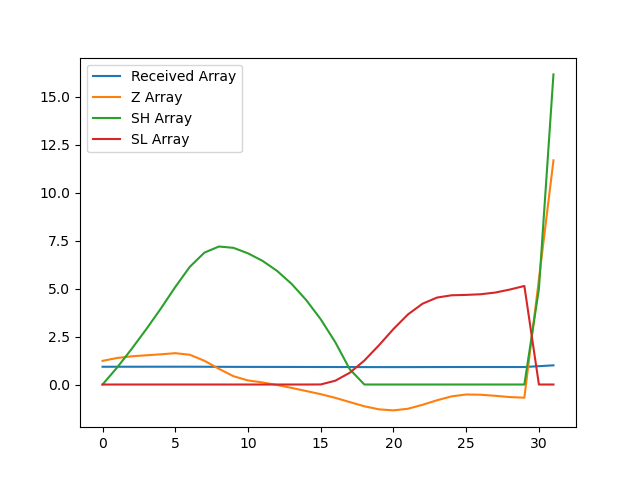

Values plotted in this chart, from the file beside it:
, index, year, val, Received Array, Z Array, SH Array, SL Array
0, 4418, 1990, 12510, 0.9256, 1.233, 0.0, 0.0
1, 4421, 1991, 12525, 0.9267, 1.383, 0.8832, 0.0
2, 4424, 1992, 12533, 0.9273, 1.471, 1.854, 0.0
3, 4427, 1993, 12538, 0.9277, 1.524, 2.878, 0.0
4, 4430, 1994, 12543, 0.928, 1.574, 3.952, 0.0
5, 4433, 1995, 12549, 0.9285, 1.634, 5.085, 0.0
6, 4436, 1996, 12541, 0.9279, 1.551, 6.136, 0.0
7, 4439, 1997, 12511, 0.9257, 1.239, 6.875, 0.0
8, 4442, 1998, 12471, 0.9227, 0.8196, 7.195, 0.0
9, 4445, 1999, 12433, 0.9199, 0.432, 7.127, 0.0
10, 4448, 2000, 12412, 0.9184, 0.2124, 6.839, 0.0
11, 4451, 2001, 12402, 0.9176, 0.1079, 6.447, 0.0
12, 4454, 2002, 12389, 0.9167, -0.02438, 5.923, 0.0
13, 4457, 2003, 12375, 0.9156, -0.1781, 5.245, 0.0
14, 4460, 2004, 12359, 0.9144, -0.3392, 4.405, 0.0
15, 4463, 2005, 12343, 0.9133, -0.5031, 3.402, 0.003138
16, 4466, 2006, 12325, 0.9119, -0.6949, 2.207, 0.198
17, 4469, 2007, 12304, 0.9103, -0.9169, 0.7905, 0.615
18, 4472, 2008, 12283, 0.9088, -1.136, 0.0, 1.251
19, 4475, 2009, 12267, 0.9076, -1.293, 0.0, 2.044
20, 4478, 2010, 12262, 0.9072, -1.35, 0.0, 2.893
21, 4481, 2011, 12270, 0.9079, -1.263, 0.0, 3.656
22, 4484, 2012, 12290, 0.9093, -1.058, 0.0, 4.214
23, 4487, 2013, 12313, 0.911, -0.8204, 0.0, 4.535
24, 4490, 2014, 12332, 0.9124, -0.6181, 0.0, 4.653
25, 4493, 2015, 12342, 0.9131, -0.5202, 0.0, 4.673
26, 4496, 2016, 12340, 0.9131, -0.5334, 0.0, 4.706
27, 4499, 2017, 12335, 0.9127, -0.5893, 0.0, 4.795
28, 4502, 2018, 12329, 0.9122, -0.6553, 0.0, 4.951
29, 4505, 2019, 12326, 0.912, -0.6873, 0.0, 5.138
30, 4508, 2020, 12919, 0.9558, 5.481, 4.981, 0.0
31, 4511, 2021, 13516, 1.0, 11.69, 16.17, 0.0
